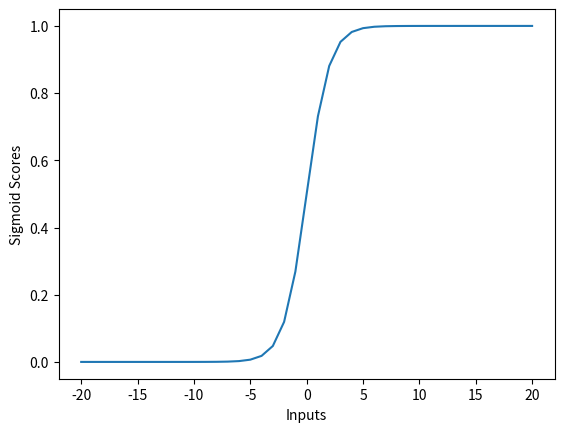

Here is the Python script that generated this plot:
# -*- coding: utf-8 -*-

# Learning Source Code2019
#
# Created by: KoU2N
#
# 2019年1月3日
import numpy as np
import matplotlib.pyplot as plt


def sigmoid(inputs):

    """

    Calculate the sigmoid for the give inputs (array)

    :param inputs:

    :return:

    """
    return np.array([1 / float(1 + np.exp(- x)) for x in inputs])


def line_graph(x, y, x_title, y_title):
    """
    Draw line graph with x and y values
    :param x:
    :param y:
    :param x_title:
    :param y_title:
    :return:
    """
    plt.plot(x, y)
    plt.xlabel(x_title)
    plt.ylabel(y_title)
    plt.show()


def main():
    sigmoid_inputs = np.array([1, 2, 3, 4])
    print("原始向量:", np.array(sigmoid_inputs))
    print("经过Sigmoid后:\n", sigmoid(sigmoid_inputs))

    graph_x = np.arange(-20, 21)
    graph_y = sigmoid(graph_x)

    print("Sigmod Function Input :\n", graph_x)
    print("Sigmod Function Output :\n", graph_y)

    line_graph(graph_x, graph_y, "Inputs", "Sigmoid Scores")


if __name__ == '__main__':
    main()
